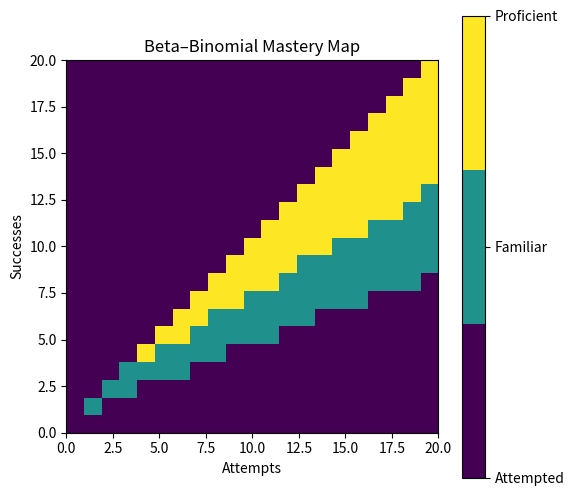

The script that saved this image: (Note: this script raises an exception after producing the figure.)
#!/usr/bin/env python3
import argparse
import numpy as np
import matplotlib.pyplot as plt
from scipy.stats import beta


def posterior_params(alpha_prior: float, beta_prior: float, n: int, k: int):
    return alpha_prior + k, beta_prior + (n - k)


def ci_low(alpha_post: float, beta_post: float, conf: float) -> float:
    lower = (1 - conf) / 2
    return beta.ppf(lower, alpha_post, beta_post)


def make_mastery_grid(max_attempts: int, alpha_prior: float, beta_prior: float,
                      familiar: float, proficient: float, confidence: float):
    grid = np.empty((max_attempts + 1, max_attempts + 1), dtype=object)
    for n in range(0, max_attempts + 1):
        for k in range(0, n + 1):
            a_post, b_post = posterior_params(alpha_prior, beta_prior, n, k)
            low = ci_low(a_post, b_post, confidence)
            if low >= proficient:
                label = "Proficient"
            elif low >= familiar:
                label = "Familiar"
            else:
                label = "Attempted"
            grid[n, k] = label
    return grid


def plot_grid(grid, max_attempts: int, out_path: str):
    label_to_val = {"Attempted": 0, "Familiar": 1, "Proficient": 2}
    mat = np.full_like(grid, fill_value=-1, dtype=float)
    for n in range(grid.shape[0]):
        for k in range(grid.shape[1]):
            if grid[n, k] is not None:
                mat[n, k] = label_to_val[grid[n, k]]
    cmap = plt.get_cmap('viridis', 3)
    plt.figure(figsize=(6, 6))
    plt.imshow(mat.T, origin='lower', extent=[0, max_attempts, 0, max_attempts], aspect='equal', cmap=cmap, vmin=0, vmax=2)
    cbar = plt.colorbar(ticks=[0, 1, 2])
    cbar.ax.set_yticklabels(["Attempted", "Familiar", "Proficient"])  # type: ignore
    plt.xlabel("Attempts")
    plt.ylabel("Successes")
    plt.title("Beta–Binomial Mastery Map")
    plt.savefig(out_path, bbox_inches='tight')
    plt.close()


def main():
    parser = argparse.ArgumentParser(description="Plot attempts×successes mastery map for Beta–Binomial classifier")
    parser.add_argument("--max_attempts", type=int, default=20)
    parser.add_argument("--alpha_prior", type=float, default=2.0)
    parser.add_argument("--beta_prior", type=float, default=2.0)
    parser.add_argument("--familiar", type=float, default=0.3)
    parser.add_argument("--proficient", type=float, default=0.5)
    parser.add_argument("--confidence", type=float, default=0.8)
    parser.add_argument("--out", type=str, default="figures/mastery_map_placeholder.png")
    args = parser.parse_args()

    grid = make_mastery_grid(args.max_attempts, args.alpha_prior, args.beta_prior,
                             args.familiar, args.proficient, args.confidence)
    plot_grid(grid, args.max_attempts, args.out)
    print(f"Saved mastery map to {args.out}")


if __name__ == "__main__":
    main()
